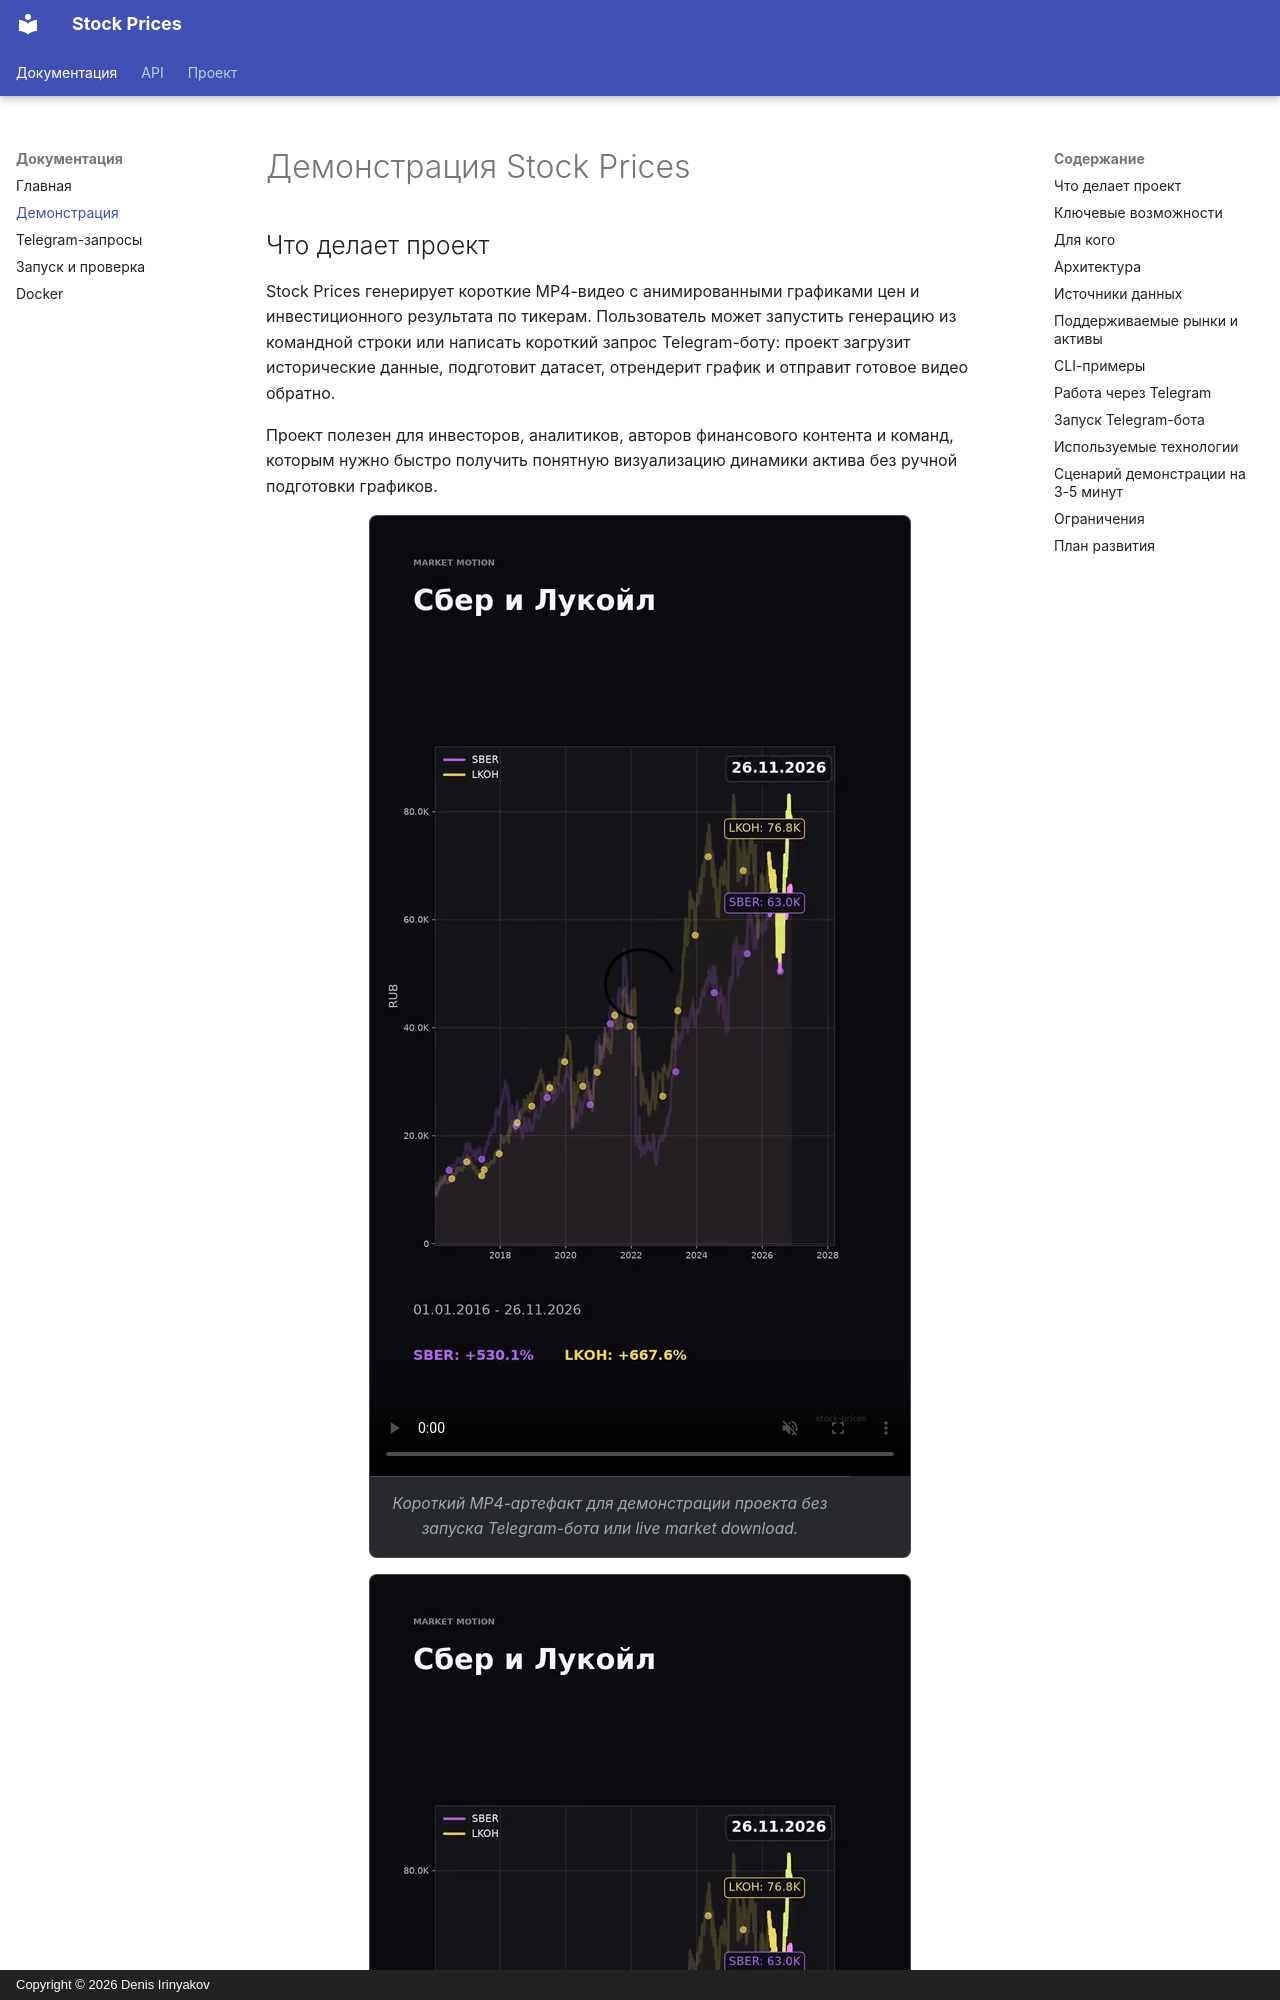

repository: karnaksp/stock-prices · page: demo/index.html · generator: mkdocs · copyright: Copyright © 2026 Denis Irinyakov

# Демонстрация Stock Prices

## Что делает проект

Stock Prices генерирует короткие MP4-видео с анимированными графиками цен и инвестиционного результата по тикерам. Пользователь может запустить генерацию из командной строки или написать короткий запрос Telegram-боту: проект загрузит исторические данные, подготовит датасет, отрендерит график и отправит готовое видео обратно.

Проект полезен для инвесторов, аналитиков, авторов финансового контента и команд, которым нужно быстро получить понятную визуализацию динамики актива без ручной подготовки графиков.

<figure class="sp-media sp-media--wide">
  <video controls muted playsinline poster="../assets/demo-sber-lkoh.png?v=20261127c">
    <source src="../assets/demo-sber-lkoh.mp4?v=20261127c" type="video/mp4">
    <a href="../assets/demo-sber-lkoh.mp4?v=20261127c">Скачать MP4-демо SBER/LKOH</a>
  </video>
  <figcaption>Короткий MP4-артефакт для демонстрации проекта без запуска Telegram-бота или live market download.</figcaption>
</figure>

<figure class="sp-media sp-media--wide">
  <img src="../assets/demo-sber-lkoh.png?v=20261127c" alt="Пример финального кадра видео SBER и LKOH">
  <figcaption>Финальный кадр сравнения с доходностью по каждому активу.</figcaption>
</figure>
